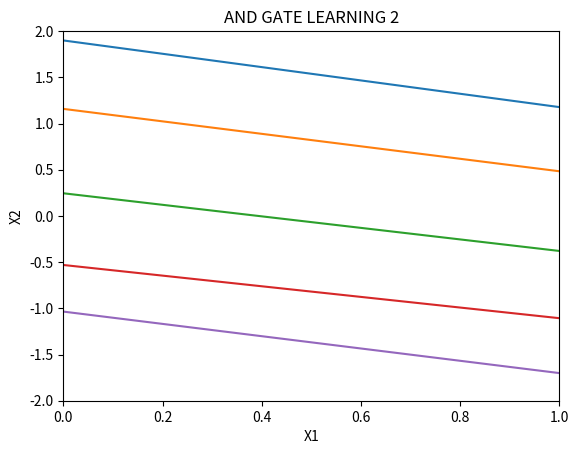

Write Python code to recreate this figure.
import matplotlib.pyplot as plt
import numpy as np

plt.xlabel('X1')
plt.ylabel('X2')
plt.title('AND GATE LEARNING 2')

plt.xlim([0, 1])    # X축의 범위: [xmin, xmax]
plt.ylim([-2, 2])   # Y축의 범위: [ymin, ymax]
x1 = np.array(range(10))
x2 = np.array(range(10))
x3 = np.array(range(10))
x4 = np.array(range(10))
x5 = np.array(range(10))

# fuction
# 0 = w1*x1 + w2*x2 + w3*theta  (w3 = -1)
# 0 = w1*x1 + w2*x2 - theta

# init W1, W2
# W1: 0.6527 / W2: 0.9047 / theta: (0.7372 + 0.9809)
# 0 = 0.6527*x1 + 0.9047*x2 - (0.7372 + 0.9809)
y1 = (0.6527*x1 - (0.7372 + 0.9809)) / (-0.9047)     # blue line

# 8 iteration W1, W2
# W1: 0.508392 / W2: 0.752939 / theta: (0.314258 + 0.557958)
# 0 = 0.508392*x1 + 0.752939*x2 - (0.314258 + 0.557958)
y2 = (0.508392*x2 - (0.314258 + 0.557958)) / (-0.752939)       # orange line

# 18 iteration W1, W2
# W1: 0.385621 / W2: 0.617712 / theta: ((-0.0461631) + 0.197537)
# 0 = 0.385621*x1 + 0.617712*x2 - ((-0.0461631) + 0.197537)
y3 = (0.385621*x3 - ((-0.0461631) + 0.197537)) / (-0.617712)       # green line

# 28 iteration W1, W2
# W1: 0.297579 / W2: 0.516765 / theta: (-0.259059 + (-0.0153589))
# 0 = 0.297579*x1 + 0.516765*x2 - (-0.259059 + (-0.0153589))
y4 = (0.297579*x4 - (-0.259059 + (-0.0153589))) / (-0.516765)       # red line

# 38 iteration W1, W2
# W1: 0.290051 / W2: 0.435845 / theta: (-0.347507 + (-0.103807))
# 0 = 0.290051*x1 + 0.435845*x2 - (-0.347507 + (-0.103807))
y5 = (0.290051*x5 - (-0.347507 + (-0.103807))) / (-0.435845)         # purple line

plt.plot(x1, y1, x2, y2, x3, y3, x4, y4, x5, y5)
plt.show()